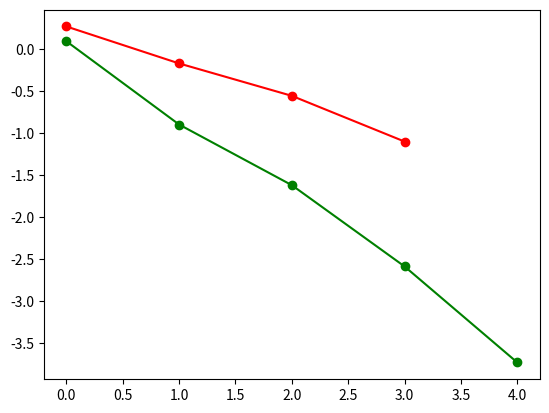

The matplotlib source for this figure:
import numpy as np
from numpy import random as rand
import time
import math
from scipy import io, integrate, linalg, signal
import matplotlib.pyplot as plt

def driver():
    ############################################################################
    ############################################################################
    # Rootfinding example start. You are given F(x)=0, and you find the minimizer
    # of q(x) = sum(F_j(x)^2).

    #First, we define F(x) and its Jacobian. These will help us find q and the
    #Gradient of q.
    def F(x):
        return np.array([x[0]+np.cos(x[0]*x[1]*x[2])-1,
                         ((1-x[0])**(1./4.)) + x[1] + 0.05*x[2]**2-0.15*x[2]-1,
                         -x[0]**2-0.1*x[1]**2+0.01*x[1] + x[2] - 1]);

    def JF(x):
        return np.array([[1-x[1]*x[2]*np.sin(x[1]*x[2]*x[0]), x[0]*x[2]*np.sin(x[1]*x[2]*x[0]), x[1]*x[0]*np.sin(x[1]*x[2]*x[0])],
                         [-.25*((1-x[0])**(-3./4.)), 1, 0.1*x[2]-0.15],
                         [ -2*x[0], -0.2*x[1] + 0.01, 1]]);

    # Define quadratic function and its gradient based on (F,JF)
    def q(x):
        Fun = F(x);
        return (Fun[0]**2 + Fun[1]**2 + Fun[2]**2)/3;

    def Gq(x):
        Jfun = JF(x);
        Ffun = F(x);
        return np.transpose(Jfun)@Ffun;

    # Apply steepest descent:
    #x0=np.array([0.,2.,1.]);
    #tol=1e-6;
    #nmax=1000;
    #(r,rn,nf,ng)=steepest_descent(q,Gq,x0,tol,nmax);

    x0=np.array([0.,2.,1.]);
    tol=5*1e-2;
    nmax=1000;
    (r,rn,nf,ng)=steepest_descent(q,Gq,x0,tol,nmax);

    print(r)

    ################################################################################
    # plot of the trajectory of steepest descent against contour map
    # nX=400;nY=400;
    # (X,Y) = np.meshgrid(np.linspace(-2,10,nX),np.linspace(-2,8,nY));
    # xx = X.flatten(); yy=Y.flatten();
    # N = nX*nY;
    # V = np.zeros((nX,nY));
    # for i in np.arange(nX):
    #     for j in np.arange(nY):
    #         V[i,j]=q(np.array([X[i,j],Y[i,j]]));

    # #levels=np.arange(0,200,1)
    # fig=plt.contour(X,Y,V,levels=np.arange(0,200,1));

    # plt.plot(rn[:,0],rn[:,1],'k-o');
    # plt.show();

    ############################################################################
    ################################################################################
    #Plot of log||Fn|| and of log error
    Error = np.linalg.norm(np.abs(rn - r),axis=1);
    plt.plot(np.arange(rn.shape[0]),np.log10(Error),'r-o');
    plt.show();
    #input();

    Fn = np.zeros(len(rn))
    for i in np.arange(len(rn)):
        Fn[i] = q(rn[i]);

    plt.plot(np.arange(rn.shape[0]),np.log10(np.abs(Fn)),'g-o');
    plt.show();
    ################################################################################
    ################################################################################
    # Minimization example start. This is where you implement f and its gradient, and
    # use the steepest descent function above to find its minima given x0, tolerance
    # and max number of iterations nmax.

    # This example has a unique global minimizer at (1,1), with value equal to 0.
    # (Rosenbrock banana function)
    # a=1; b=20;
    # # objective function
    # def fun(x):
    #     return (a - x[0])**2 + b*(x[1]-x[0]**2)**2;
    # # gradient vector
    # def Gfun(x):
    #     G = np.array([-2*(a-x[0])-4*x[0]*b*(x[1]-x[0]**2),2*b*(x[1]-x[0]**2)]);
    #     return G;
    # # hessian matrix (2nd derivatives)
    # def Hfun(x):
    #     H = np.array([[2-4*b*x[1]+12*b*x[0]**2,-4*b*x[0]],[-4*b*x[0],2*b]]);
    #     return H;

    # ################################################################################
    # # Apply steepest descent to finding the minima given initial conditions and tolerance
    # x0=np.array([-1,-1]);
    # tol=1e-6;
    # nmax=1000;
    # (r,rn,nf,ng)=steepest_descent(fun,Gfun,x0,tol,nmax);

    # ################################################################################
    # # plot of the trajectory of steepest descent against contour map
    # nX=200;nY=200;
    # (X,Y) = np.meshgrid(np.linspace(-1,1.5,nX),np.linspace(-1,1.5,nY));
    # xx = X.flatten(); yy=Y.flatten();
    # N = nX*nY;
    # F = np.zeros((nX,nY));
    # for i in np.arange(nX):
    #     for j in np.arange(nY):
    #         F[i,j]=fun(np.array([X[i,j],Y[i,j]]));

    # fig=plt.contour(X,Y,F,levels=np.arange(0,20,0.25));

    # plt.plot(rn[:,0],rn[:,1],'k-o');
    # plt.show();

    # ################################################################################
    # # Plot of log||Fn|| and of log error
    # Error = np.linalg.norm(np.abs(rn - np.array([1,1])),axis=1);
    # plt.plot(np.arange(rn.shape[0]),np.log10(Error),'r-o');
    # plt.show();
    # #input();

    # Fn = np.zeros(len(rn))
    # for i in np.arange(len(rn)):
    #     Fn[i] = fun(rn[i]);

    # plt.plot(np.arange(rn.shape[0]),np.log10(np.abs(Fn)),'g-o');
    # plt.show();

################################################################################
# Backtracking line-search algorithm (to find an for the step xn + an*pn)
def line_search(f,Gf,x0,p,type,mxbck,c1,c2):
    alpha=2;
    n=0;
    cond=False; #condition (if True, we accept alpha)
    f0 = f(x0); # initial function value
    Gdotp = p.T @ Gf(x0); #initial directional derivative
    nf=1;ng=1; # number of function and grad evaluations

    # we backtrack until our conditions are met or we've halved alpha too much
    while n<=mxbck and (not cond):
        alpha=0.5*alpha;
        x1 = x0+alpha*p;
        # Armijo condition of sufficient descent. We draw a line and only accept
        # a step if our function value is under this line.
        Armijo = f(x1) <= f0 + c1*alpha*Gdotp;
        nf+=1;
        if type=='wolfe':
            #Wolfe (Armijo sufficient descent and simple curvature conditions)
            # that is, the slope at new point is lower
            Curvature = p.T @ Gf(x1) >= c2*Gdotp;
            # condition is sufficient descent AND slope reduction
            cond = Armijo and Curvature;
            ng+=1;
        elif type=='swolfe':
            #Symmetric Wolfe (Armijo and symmetric curvature)
            # that is, the slope at new point is lower in absolute value
            Curvature = np.abs(p.T @ Gf(x1)) <= c2*np.abs(Gdotp);
            # condition is sufficient descent AND symmetric slope reduction
            cond = Armijo and Curvature;
            ng+=1;
        else:
            # Default is Armijo only (sufficient descent)
            cond = Armijo;

        n+=1;

    return(x1,alpha,nf,ng);

################################################################################
# Steepest descent algorithm
def steepest_descent(f,Gf,x0,tol,nmax,type='swolfe',verb=True):
    # Set linesearch parameters
    c1=1e-3; c2=0.9; mxbck=10;
    # Initialize alpha, fn and pn
    alpha=1;
    xn = x0; #current iterate
    rn = x0; #list of iterates
    fn = f(xn); nf=1; #function eval
    pn = -Gf(xn); ng=1; #gradient eval

    # if verb is true, prints table of results
    if verb:
        print("|--n--|-alpha-|----|xn|----|---|f(xn)|---|---|Gf(xn)|---|");

    # while the size of the step is > tol and n less than nmax
    n=0;
    while n<=nmax and np.linalg.norm(pn)>tol:
        if verb:
            print("|--%d--|%1.5f|%1.7f|%1.7f|%1.7f|" %(n,alpha,np.linalg.norm(xn),np.abs(fn),np.linalg.norm(pn)));

        # Use line_search to determine a good alpha, and new step xn = xn + alpha*pn
        (xn,alpha,nfl,ngl)=line_search(f,Gf,xn,pn,type,mxbck,c1,c2);

        nf=nf+nfl; ng=ng+ngl; #update function and gradient eval counts
        fn = f(xn); #update function evaluation
        pn = -Gf(xn); # update gradient evaluation
        n+=1;
        rn=np.vstack((rn,xn)); #add xn to list of iterates

    r = xn; # approx root is last iterate

    return (r,rn,nf,ng);

# Newton method in n dimensions implementation
def newton_method_nd(f,Jf,x0,tol,nmax,verb=False):

    # Initialize arrays and function value
    xn = x0; #initial guess
    rn = x0; #list of iterates
    Fn = f(xn); #function value vector
    n=0;
    nf=1; nJ=0; #function and Jacobian evals
    npn=1;

    if verb:
        print("|--n--|----xn----|---|f(xn)|---|");

    while npn>tol and n<=nmax:
        # compute n x n Jacobian matrix
        Jn = Jf(xn);
        nJ+=1;

        if verb:
            print("|--%d--|%1.7f|%1.7f|" %(n,np.linalg.norm(xn),np.linalg.norm(Fn)));

        # Newton step (we could check whether Jn is close to singular here)
        pn = -np.linalg.solve(Jn,Fn);
        xn = xn + pn;
        npn = np.linalg.norm(pn); #size of Newton step

        n+=1;
        rn = np.vstack((rn,xn));
        Fn = f(xn);
        nf+=1;

    r=xn;

    if verb:
        if np.linalg.norm(Fn)>tol:
            print("Newton method failed to converge, n=%d, |F(xn)|=%1.1e\n" % (nmax,np.linalg.norm(Fn)));
        else:
            print("Newton method converged, n=%d, |F(xn)|=%1.1e\n" % (n,np.linalg.norm(Fn)));

    return (r,rn,nf,nJ);

################################################################################
if __name__ == '__main__':
    # run the drivers only if this is called from the command line
    driver()